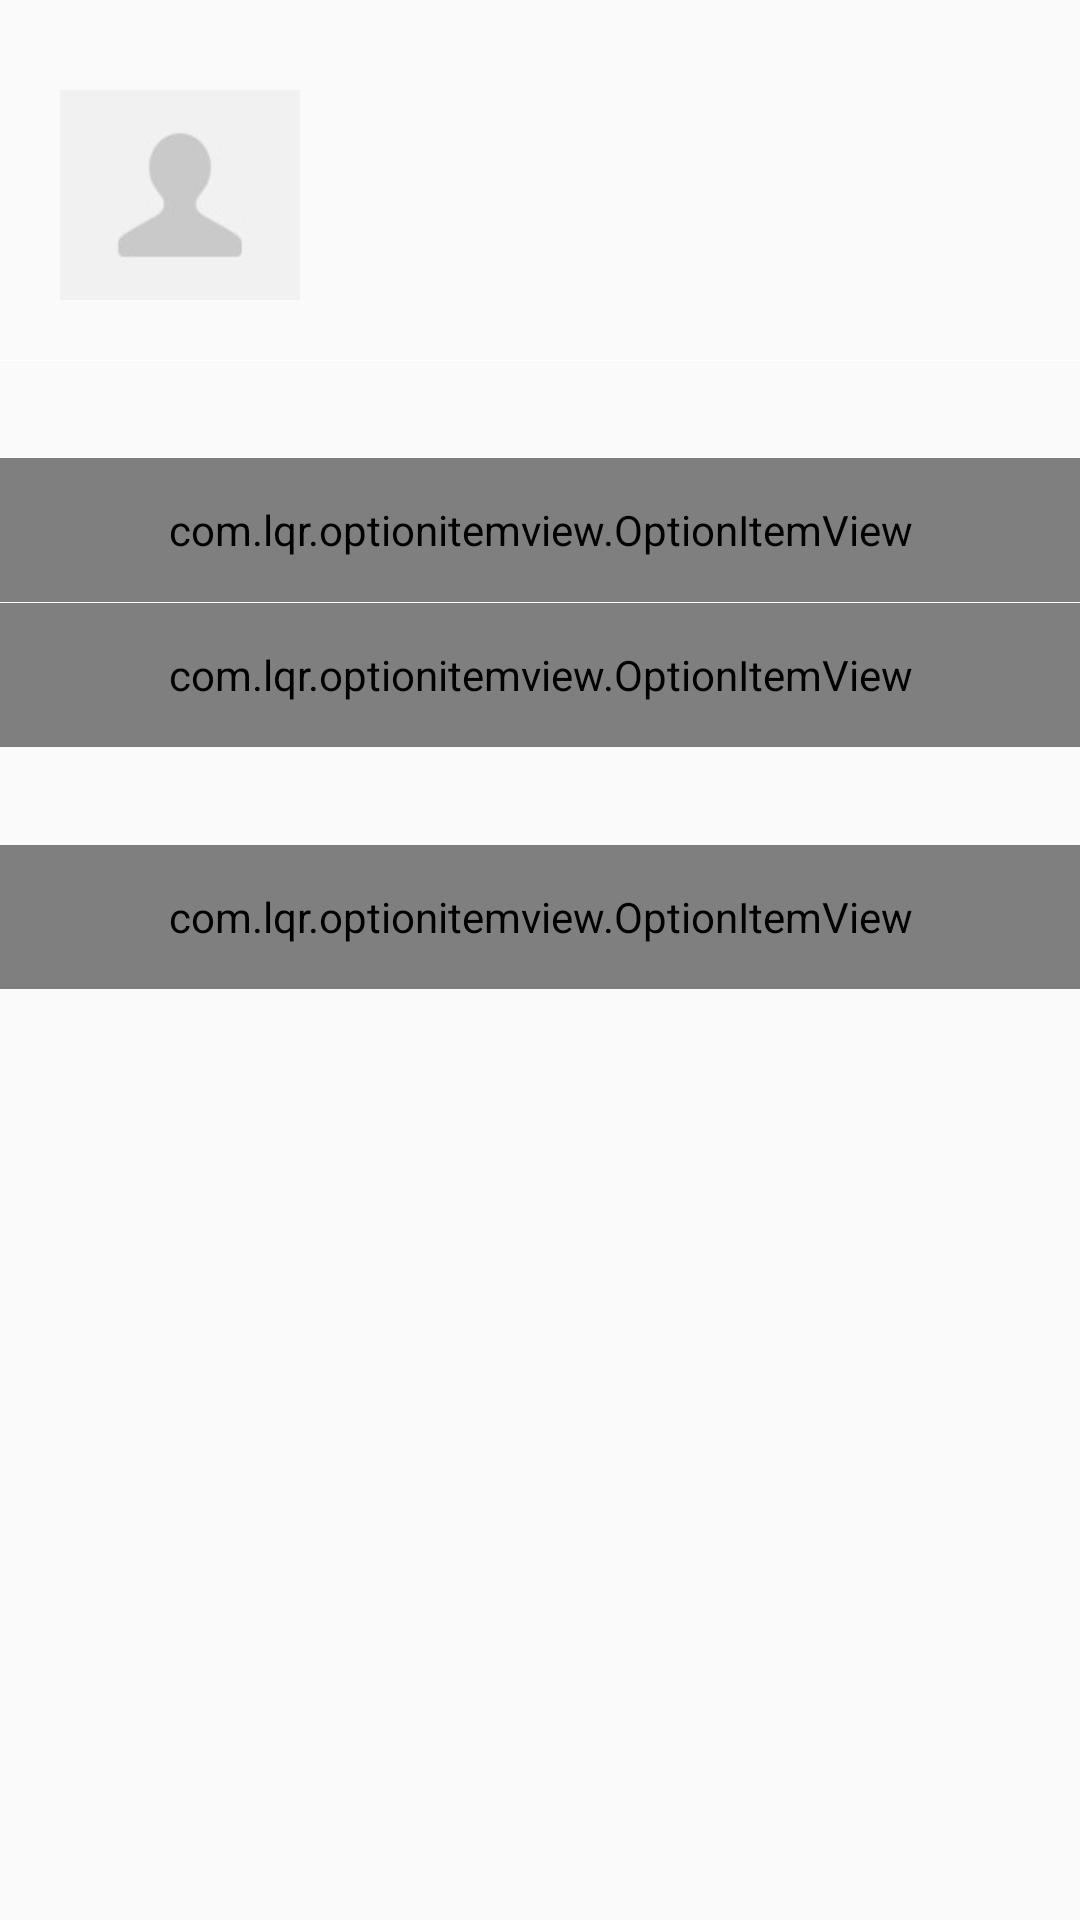

Layout XML and referenced resources for this Android screen:
<!-- AndroidManifest.xml: application theme AppTheme -->
<!-- res/layout/frag_mine.xml -->
<?xml version="1.0" encoding="utf-8"?>
<LinearLayout xmlns:android="http://schemas.android.com/apk/res/android"
    xmlns:app="http://schemas.android.com/apk/res-auto"
    android:layout_width="match_parent"
    android:layout_height="match_parent"
    android:orientation="vertical">

    <LinearLayout
        android:id="@+id/llMyInfo"
        android:layout_width="match_parent"
        android:layout_height="120dp"
        android:background="@drawable/selector_common_item"
        android:gravity="center_vertical"
        android:paddingTop="30dp"
        android:paddingBottom="20dp">

        <ImageView
            android:id="@+id/ivHeader"
            android:layout_width="80dp"
            android:layout_height="80dp"
            android:layout_marginLeft="20dp"
            android:layout_marginRight="@dimen/option_item_margin_right"
            android:scaleType="centerCrop"
            android:src="@drawable/portrait_placeholder" />

        <LinearLayout
            android:layout_width="0dp"
            android:layout_height="wrap_content"
            android:layout_weight="1"
            android:gravity="center_vertical"
            android:orientation="vertical">

            <TextView
                android:id="@+id/tvName"
                android:layout_width="wrap_content"
                android:layout_height="wrap_content"
                android:layout_marginBottom="6dp"
                android:singleLine="true"
                android:text=""
                android:textColor="@color/gray0"
                android:textSize="20sp" />

            <TextView
                android:id="@+id/tvAccount"
                android:layout_width="wrap_content"
                android:layout_height="wrap_content"
                android:layout_marginTop="6dp"
                android:singleLine="true"
                android:text="@string/my_chat_account"
                android:visibility="invisible"
                android:textColor="@color/gray2"
                android:textSize="15sp" />

        </LinearLayout>

        <ImageView
            android:id="@+id/ivQRCordCard"
            android:layout_width="20dp"
            android:layout_height="20dp"
            android:layout_gravity="center_vertical"
            android:layout_marginRight="@dimen/option_item_margin_right"
            android:src="@mipmap/ic_qr_code" />

    </LinearLayout>

    <RelativeLayout
        android:layout_width="match_parent"
        android:layout_height="wrap_content"
        android:background="@color/white">

        <View
            style="@style/Line"/>
    </RelativeLayout>

    <View
        style="@style/Line"
        android:layout_marginTop="@dimen/option_item_margin_top" />

    <com.lqr.optionitemview.OptionItemView
        android:id="@+id/oivCollection"
        style="@style/OptionItem"
        android:layout_height="@dimen/option_item_height"
        android:background="@drawable/selector_common_item"
        app:left_image_margin_left="@dimen/option_item_margin_left"
        app:left_image_margin_right="@dimen/option_item_margin_right"
        app:left_src="@mipmap/ic_sellection"
        app:left_text="@string/csdn"
        app:left_text_color="@color/black0"
        app:left_text_size="16sp" />

    <RelativeLayout
        android:layout_width="match_parent"
        android:layout_height="wrap_content"
        android:background="@color/white">

        <View
            style="@style/Line"
            android:layout_marginLeft="@dimen/option_item_margin_left"
            android:layout_marginRight="@dimen/option_item_margin_right" />
    </RelativeLayout>

    <com.lqr.optionitemview.OptionItemView
        android:id="@+id/oivCardPaket"
        style="@style/OptionItem"
        android:layout_height="@dimen/option_item_height"
        android:background="@drawable/selector_common_item"
        app:left_image_margin_left="@dimen/option_item_margin_left"
        app:left_image_margin_right="@dimen/option_item_margin_right"
        app:left_src="@mipmap/ic_card_pack"
        app:left_text="@string/github"
        app:left_text_color="@color/black0"
        app:left_text_size="16sp" />

    <View
        style="@style/Line" />

    <com.lqr.optionitemview.OptionItemView
        android:id="@+id/oivEmoji"
        style="@style/OptionItem"
        android:layout_height="@dimen/option_item_height"
        android:layout_marginTop="@dimen/option_item_margin_top"
        android:background="@drawable/selector_common_item"
        android:visibility="gone"
        app:left_image_margin_left="@dimen/option_item_margin_left"
        app:left_image_margin_right="@dimen/option_item_margin_right"
        app:left_src="@mipmap/ic_emo_yellow"
        app:left_text="@string/emotion"
        app:left_text_color="@color/black0"
        app:left_text_size="16sp" />


    <View
        style="@style/Line"
        android:layout_marginTop="@dimen/option_item_margin_top" />

    <com.lqr.optionitemview.OptionItemView
        android:id="@+id/tv_log_out"
        style="@style/OptionItem"
        android:layout_height="@dimen/option_item_height"
        android:background="@drawable/selector_common_item"
        android:clickable="true"
        app:left_image_margin_left="@dimen/option_item_margin_left"
        app:left_image_margin_right="@dimen/option_item_margin_right"
        app:left_src="@mipmap/ic_setting_blue"
        app:left_text="退出登录"
        app:left_text_color="@color/black0"
        app:left_text_size="16sp" />

    <View
        style="@style/Line"/>

</LinearLayout>
<!-- resources referenced by this layout -->
<resources>
  <color name="black0">#000000</color>
  <color name="gray0">#464646</color>
  <color name="gray2">#969696</color>
  <dimen name="option_item_height">48dp</dimen>
  <dimen name="option_item_margin_left">20dp</dimen>
  <dimen name="option_item_margin_right">20dp</dimen>
  <dimen name="option_item_margin_top">32dp</dimen>
  <!-- drawable portrait_placeholder: jpg bitmap (drawable, 4045 bytes) -->
  <!-- drawable selector_common_item (drawable) -->
  <?xml version="1.0" encoding="utf-8"?>
  <selector xmlns:android="http://schemas.android.com/apk/res/android">
      <item android:drawable="@drawable/shape_solid_ffffff" android:state_selected="false" />
      <item android:drawable="@drawable/shape_solid_e5e5e5" android:state_selected="true" />
  </selector>
  <!-- mipmap ic_card_pack: png bitmap (mipmap-xhdpi, 5870 bytes) -->
  <!-- mipmap ic_sellection: png bitmap (mipmap-xhdpi, 6263 bytes) -->
  <!-- mipmap ic_setting_blue: png bitmap (mipmap-xhdpi, 4119 bytes) -->
  <string name="csdn">CSDN</string>
  <string name="emotion">表情</string>
  <string name="github">GitHub</string>
  <string name="my_chat_account">微信号:%1$s</string>
  <style name="Line">
          <item name="android:layout_width">match_parent</item>
          <item name="android:layout_height">1px</item>
          <item name="android:background">@color/line</item>
      </style>
  <style name="OptionItem">
          <item name="android:layout_width">match_parent</item>
          <item name="android:layout_height">102px</item>
          <item name="android:background">@color/white</item>
      </style>
  <style name="AppTheme" parent="Theme.AppCompat.Light.NoActionBar">
          
          <item name="colorPrimary">@color/colorPrimary</item>
          <item name="colorPrimaryDark">@color/colorPrimaryDark</item>
          <item name="colorAccent">@color/colorAccent</item>
          
          <item name="android:windowAnimationStyle">@style/activityAnimation</item>
      </style>
  <!-- drawable shape_solid_e5e5e5 (drawable) -->
  <?xml version="1.0" encoding="utf-8"?>
  <shape xmlns:android="http://schemas.android.com/apk/res/android"
      android:shape="rectangle">
      <solid android:color="#e5e5e5" />
  </shape>
  <color name="colorPrimary">#008577</color>
  <color name="colorPrimaryDark">#00574B</color>
  <color name="colorAccent">#42a47d</color>
  <style name="activityAnimation" parent="@android:style/Animation">
          <item name="android:activityOpenEnterAnimation">@anim/slide_right_in</item>
          <item name="android:activityOpenExitAnimation">@anim/slide_left_out</item>
          <item name="android:activityCloseEnterAnimation">@anim/slide_left_in</item>
          <item name="android:activityCloseExitAnimation">@anim/slide_right_out</item>
      </style>
  <!-- not gathered from this repository: default colours our renderer supplied (Android Studio template values) -->
  <color name="white">#FFFFFFFF</color>
</resources>
